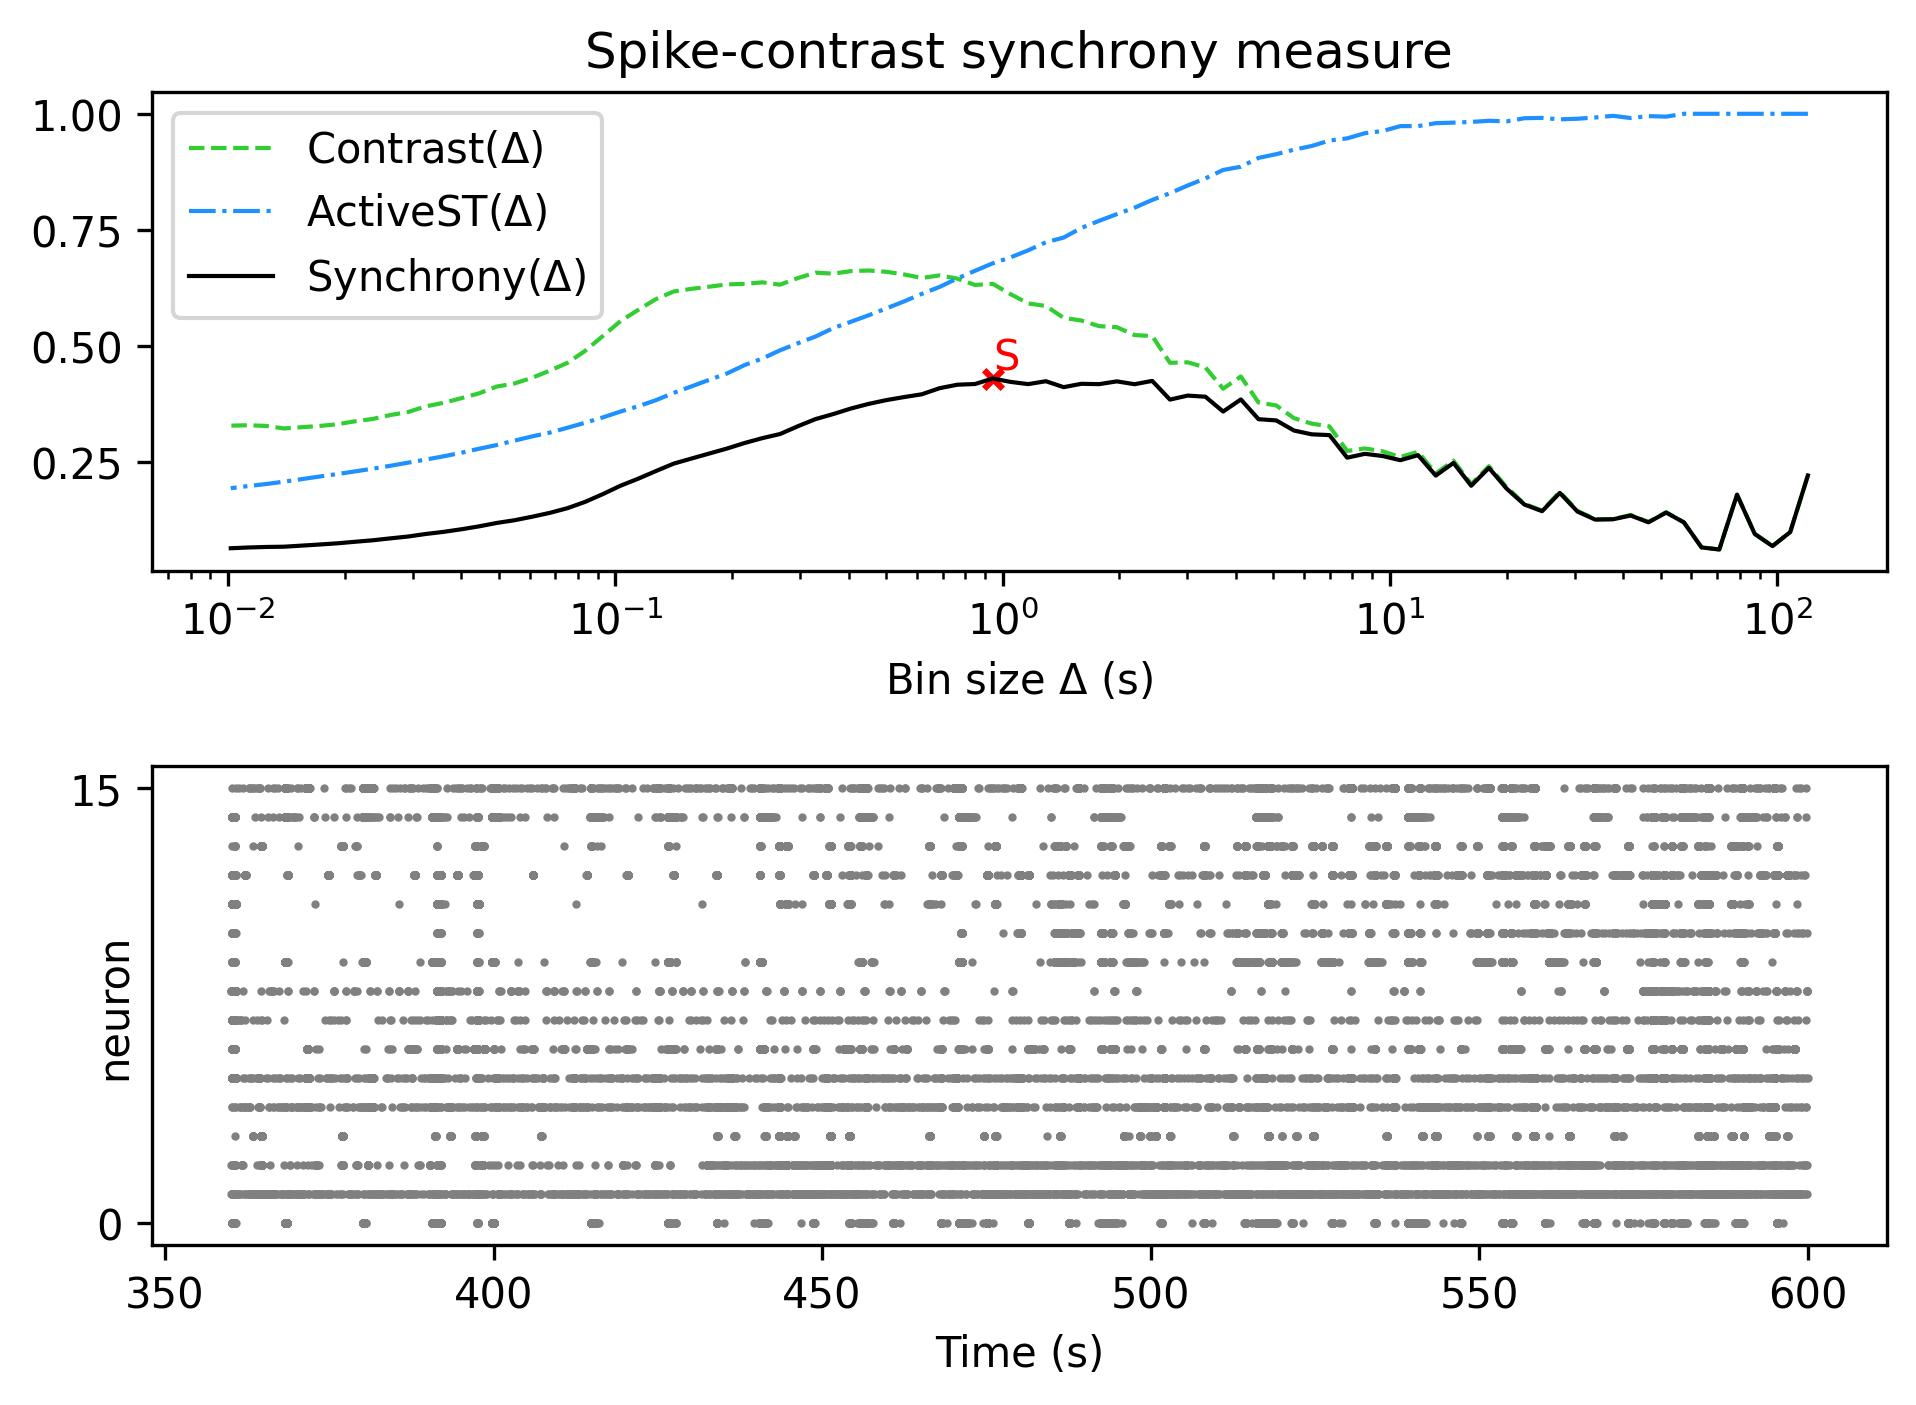

The data file committed next to this chart (first rows):
, Spike-contrast (120.0 s), Spike-contrast (108.0 s), Spike-contrast (97.2 s), Spike-contrast (87.48 s), Spike-contrast (78.732 s), Spike-contrast (70.859 s), Spike-contrast (63.773 s), Spike-contrast (57.396 s), Spike-contrast (51.656 s), Spike-contrast (46.49 s), Spike-contrast (41.841 s), Spike-contrast (37.657 s), Spike-contrast (33.892 s), Spike-contrast (30.502 s), Spike-contrast (27.452 s), Spike-contrast (24.707 s), Spike-contrast (22.236 s), Spike-contrast (20.013 s), Spike-contrast (18.011 s), Spike-contrast (16.21 s), Spike-contrast (14.589 s), Spike-contrast (13.13 s), Spike-contrast (11.817 s)
0, 0.22, 0.09784, 0.06772, 0.09403, 0.1786, 0.06044, 0.06487, 0.119, 0.14, 0.1191, 0.1337, 0.1256, 0.1248, 0.1421, 0.1824, 0.143, 0.1574, 0.1916, 0.2364, 0.1979, 0.2472, 0.2198, 0.2638
